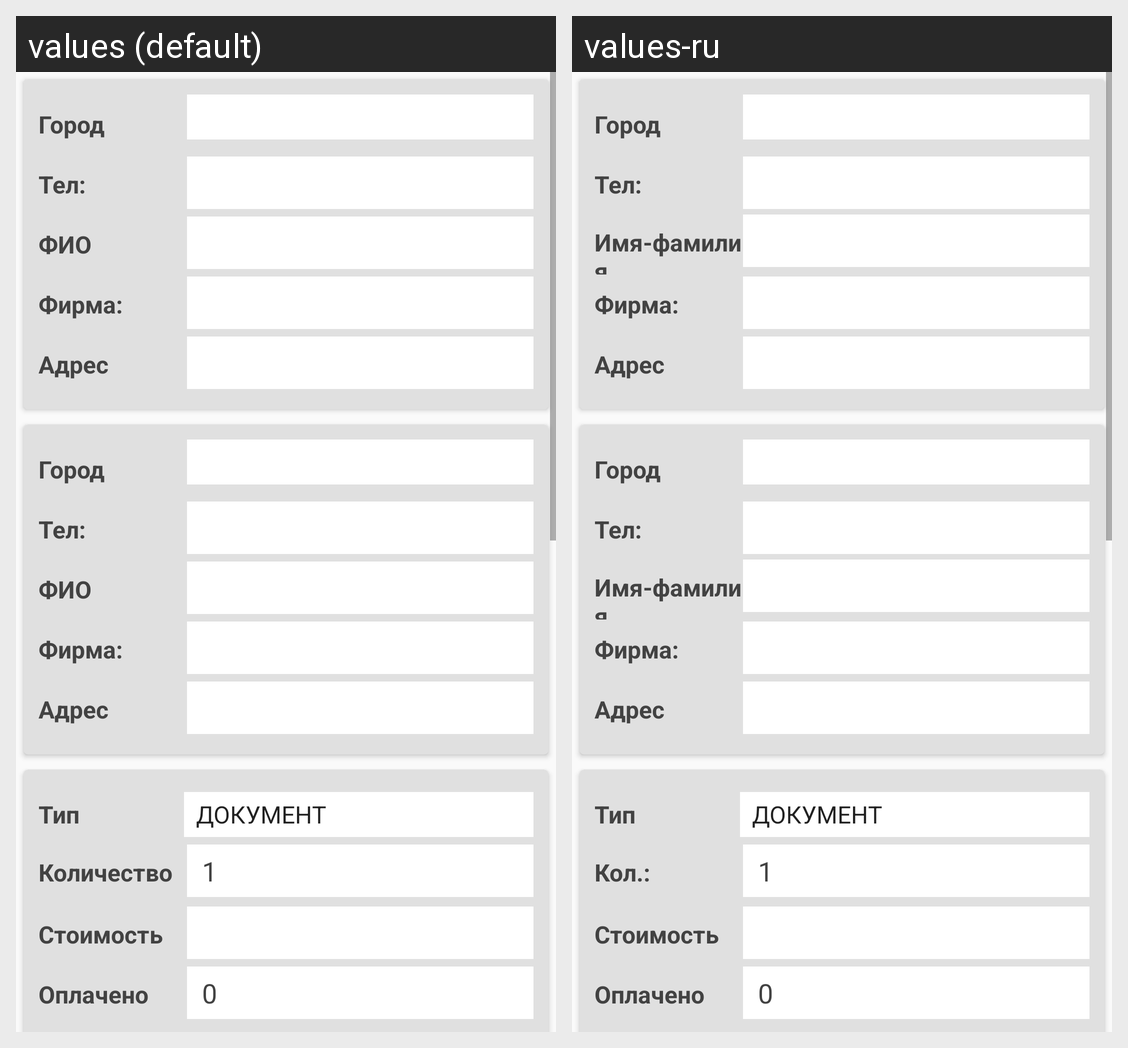

The same Android screen rendered under two of its app's locales, left to right. List the strings drawn on it with the default value and each locale's translation.
Android screen res/layout/activity_delivery_assign.xml rendered under 2 locales, left to right: values (default), values-ru. Device: Nexus 5 (rendered at 1080×1920; each locale shown at half size, 540×960, under a caption strip naming it); theme AppTheme.
Strings drawn on this screen, with the default value and each locale's value (text and hints the layout hard-codes, and strings that could not be matched under every locale, appear in the picture but are not listed):

City
  values: Город
  values-ru: Город

PhoneNo
  values: Тел:
  values-ru: Тел:

FullName
  values: ФИО
  values-ru: Имя-фамилия

Company
  values: Фирма:
  values-ru: Фирма:

Address
  values: Адрес
  values-ru: Адрес

DeliveryType
  values: Тип
  values-ru: Тип

DeliveryCount
  values: Количество
  values-ru: Кол.:

ServiceCost
  values: Стоимость
  values-ru: Стоимость

PaidAmount
  values: Оплачено
  values-ru: Оплачено
